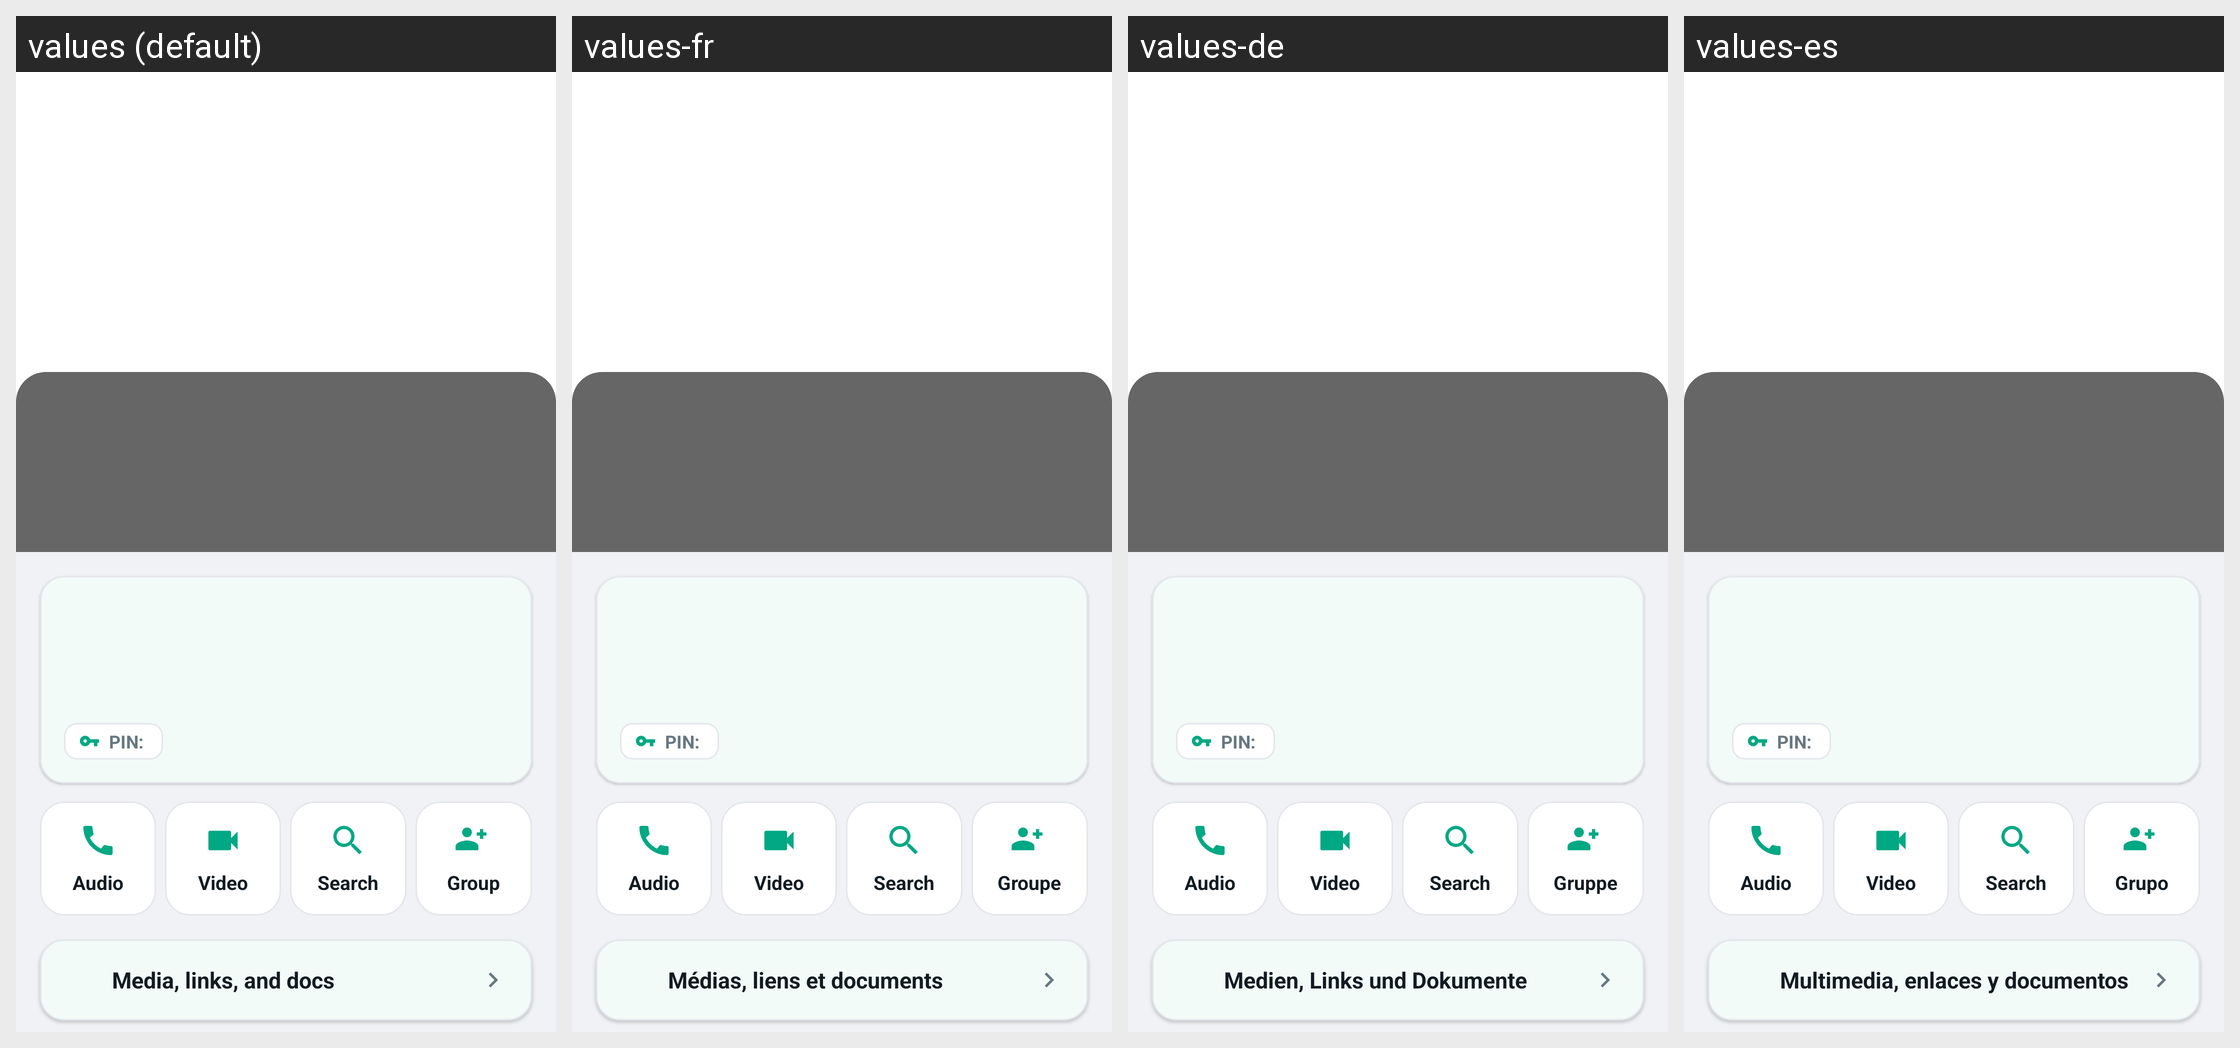

Here is an Android app screen in its default locale and in the app's own translations. Write out the translated-string differences for the strings that appear on this screen.
Android screen res/layout/activity_contact_profile.xml rendered under 4 locales, left to right: values (default), values-fr, values-de, values-es. Device: Nexus 5 (rendered at 1080×1920; each locale shown at half size, 540×960, under a caption strip naming it); theme Theme.GoChat.
Other locales in the repository, not shown: values-ar, values-hi, values-it, values-pt, values-ru, values-sw, values-tr, values-zh.
Strings drawn on this screen, with the default value and each locale's value (text and hints the layout hard-codes, and strings that could not be matched under every locale, appear in the picture but are not listed):

action_group
  values: Group
  values-fr: Groupe
  values-de: Gruppe
  values-es: Grupo

media_links_and_docs
  values: Media, links, and docs
  values-fr: Médias, liens et documents
  values-de: Medien, Links und Dokumente
  values-es: Multimedia, enlaces y documentos
